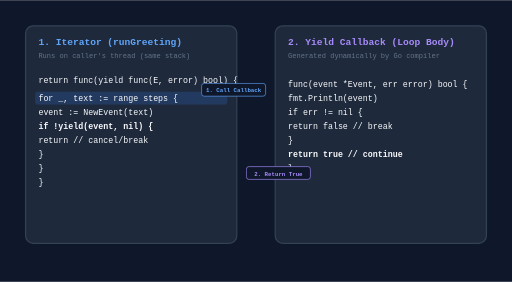
t = 0.00 s
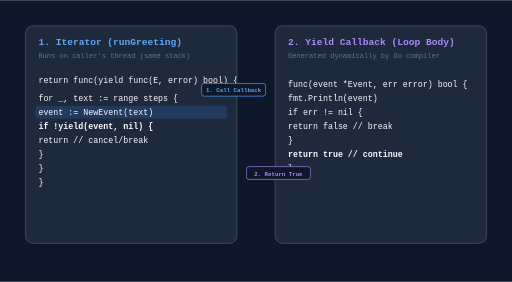
t = 1.53 s
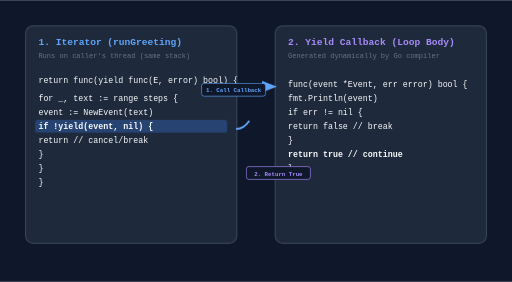
t = 3.30 s
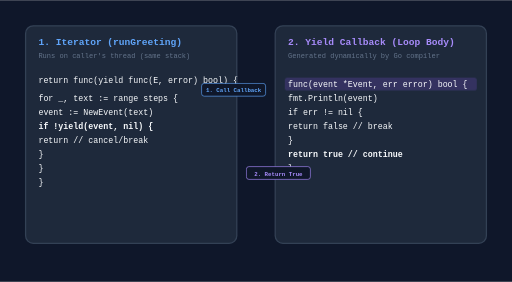
t = 5.00 s
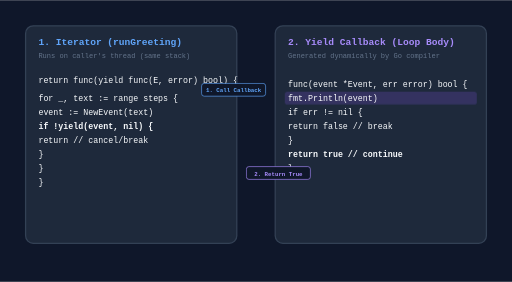
t = 6.65 s
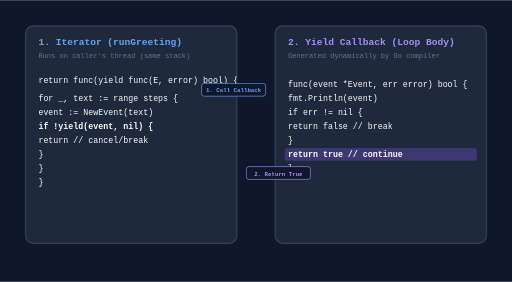
t = 7.30 s

The animated SVG that drew these frames (rendered in a browser with its animation timeline set to each time). Animation: 8 CSS @keyframes rules; one cycle of 10.00 s, repeats indefinitely.

<svg xmlns="http://www.w3.org/2000/svg" viewBox="0 0 800 440" width="100%" height="100%">
  <defs>
    <style>
      text { font-family: monospace; }
      .box-container { fill: #1e293b; stroke: #334155; stroke-width: 2; rx: 12; }
      .text-code { fill: #f8fafc; font-size: 13px; }
      .text-comment { fill: #64748b; font-size: 11px; }
      
      .arrow { fill: none; stroke-width: 3; stroke-linecap: round; stroke-dasharray: 150; }
      .arrow-call { stroke: #60a5fa; }
      .arrow-ret { stroke: #a78bfa; }
      
      /* Timeline highlights (10s cycle) */
      .hl-rect { rx: 4; opacity: 0; }
      
      @keyframes hl-iter-loop {
        0%, 10%, 90%, 100% { opacity: 0.2; }
        11%, 89% { opacity: 0; }
      }
      @keyframes hl-iter-create {
        12%, 25% { opacity: 0.2; }
        0%, 11%, 26%, 100% { opacity: 0; }
      }
      @keyframes hl-iter-call {
        26%, 35%, 85%, 95% { opacity: 0.3; }
        0%, 25%, 36%, 84%, 96%, 100% { opacity: 0; }
      }
      @keyframes hl-yield-entry {
        45%, 55% { opacity: 0.2; }
        0%, 44%, 56%, 100% { opacity: 0; }
      }
      @keyframes hl-yield-body {
        56%, 70% { opacity: 0.2; }
        0%, 55%, 71%, 100% { opacity: 0; }
      }
      @keyframes hl-yield-ret {
        71%, 80% { opacity: 0.3; }
        0%, 70%, 81%, 100% { opacity: 0; }
      }
      
      /* Arrows flowing */
      @keyframes anim-flow-call {
        0%, 30% { stroke-dashoffset: 150; opacity: 0; }
        31% { stroke-dashoffset: 150; opacity: 1; }
        44% { stroke-dashoffset: 0; opacity: 1; }
        45%, 100% { opacity: 0; }
      }
      @keyframes anim-flow-ret {
        0%, 75% { stroke-dashoffset: 150; opacity: 0; }
        76% { stroke-dashoffset: 150; opacity: 1; }
        89% { stroke-dashoffset: 0; opacity: 1; }
        90%, 100% { opacity: 0; }
      }

      .run-hl-iter-loop { fill: #3b82f6; animation: hl-iter-loop 10s infinite; }
      .run-hl-iter-create { fill: #3b82f6; animation: hl-iter-create 10s infinite; }
      .run-hl-iter-call { fill: #3b82f6; animation: hl-iter-call 10s infinite; }
      .run-hl-yield-entry { fill: #8b5cf6; animation: hl-yield-entry 10s infinite; }
      .run-hl-yield-body { fill: #8b5cf6; animation: hl-yield-body 10s infinite; }
      .run-hl-yield-ret { fill: #8b5cf6; animation: hl-yield-ret 10s infinite; }
      
      .run-flow-call { animation: anim-flow-call 10s infinite linear; }
      .run-flow-ret { animation: anim-flow-ret 10s infinite linear; }
    </style>

    <marker id="arrowhead-blue" markerWidth="8" markerHeight="6" refX="7" refY="3" orient="auto">
      <polygon points="0 0, 8 3, 0 6" fill="#60a5fa" />
    </marker>
    <marker id="arrowhead-purple" markerWidth="8" markerHeight="6" refX="7" refY="3" orient="auto">
      <polygon points="0 0, 8 3, 0 6" fill="#a78bfa" />
    </marker>
  </defs>

  <rect width="100%" height="100%" fill="#0f172a" />

  <!-- 1. Iterator Box (Left) -->
  <g transform="translate(40, 40)">
    <rect class="box-container" width="330" height="340" />
    <text x="20" y="30" fill="#60a5fa" font-size="15" font-weight="bold">1. Iterator (runGreeting)</text>
    <text x="20" y="50" fill="#64748b" font-size="11">Runs on caller's thread (same stack)</text>
    
    <!-- Code Highlight Rects -->
    <rect class="hl-rect run-hl-iter-loop" x="15" y="103" width="300" height="20" />
    <rect class="hl-rect run-hl-iter-create" x="15" y="125" width="300" height="20" />
    <rect class="hl-rect run-hl-iter-call" x="15" y="147" width="300" height="20" />
    
    <!-- Code Text -->
    <g xml:space="preserve">
      <text class="text-code" x="20" y="90" fill="#3b82f6">return func(yield func(E, error) bool) {</text>
      <text class="text-code" x="20" y="117">  for _, text := range steps {</text>
      <text class="text-code" x="20" y="139">    event := NewEvent(text)</text>
      <text class="text-code" x="20" y="161" fill="#f59e0b" font-weight="bold">    if !yield(event, nil) {</text>
      <text class="text-code" x="20" y="183">      return // cancel/break</text>
      <text class="text-code" x="20" y="205">    }</text>
      <text class="text-code" x="20" y="227">  }</text>
      <text class="text-code" x="20" y="249" fill="#3b82f6">}</text>
    </g>
  </g>

  <!-- 2. Yield Box (Right) -->
  <g transform="translate(430, 40)">
    <rect class="box-container" width="330" height="340" />
    <text x="20" y="30" fill="#a78bfa" font-size="15" font-weight="bold">2. Yield Callback (Loop Body)</text>
    <text x="20" y="50" fill="#64748b" font-size="11">Generated dynamically by Go compiler</text>
    
    <!-- Code Highlight Rects -->
    <rect class="hl-rect run-hl-yield-entry" x="15" y="81" width="300" height="20" />
    <rect class="hl-rect run-hl-yield-body" x="15" y="103" width="300" height="20" />
    <rect class="hl-rect run-hl-yield-ret" x="15" y="191" width="300" height="20" />
    
    <!-- Code Text -->
    <g xml:space="preserve">
      <text class="text-code" x="20" y="95" fill="#a78bfa">func(event *Event, err error) bool {</text>
      <text class="text-code" x="20" y="117">  fmt.Println(event)</text>
      <text class="text-code" x="20" y="139">  if err != nil {</text>
      <text class="text-code" x="20" y="161">    return false // break</text>
      <text class="text-code" x="20" y="183">  }</text>
      <text class="text-code" x="20" y="205" fill="#f59e0b" font-weight="bold">  return true   // continue</text>
      <text class="text-code" x="20" y="227" fill="#a78bfa">}</text>
    </g>
  </g>

  <!-- Flow Paths -->
  
  <!-- Call flow (Left to Right) -->
  <!-- Left Box 'yield(event, nil)' is at absolute (40 + 20 + 200, 40 + 161) = (260, 201) roughly. Let's start from right edge of Left Box: x=370, y=201 -->
  <!-- Right Box entry is at x=430, y=135 -->
  <path class="arrow arrow-call run-flow-call" d="M 370 201 C 400 201, 400 135, 430 135" marker-end="url(#arrowhead-blue)" />
  
  <!-- Return flow (Right to Left) -->
  <!-- Right Box 'return true' is at absolute (430 + 20 + 180, 40 + 205) = (630, 245) or from left edge: x=430, y=245 -->
  <!-- Left Box return target 'if !yield' is at x=370, y=215 -->
  <path class="arrow arrow-ret run-flow-ret" d="M 430 245 C 400 245, 400 215, 370 215" marker-end="url(#arrowhead-purple)" />

  <!-- Flow Labels -->
  <!-- Call Label -->
  <g transform="translate(365, 140)">
    <rect fill="#0f172a" stroke="#60a5fa" stroke-width="1" x="-50" y="-10" width="100" height="20" rx="4" />
    <text x="0" y="4" fill="#60a5fa" font-size="9" text-anchor="middle" font-weight="bold">1. Call Callback</text>
  </g>
  
  <!-- Return Label -->
  <g transform="translate(435, 270)">
    <rect fill="#0f172a" stroke="#a78bfa" stroke-width="1" x="-50" y="-10" width="100" height="20" rx="4" />
    <text x="0" y="4" fill="#a78bfa" font-size="9" text-anchor="middle" font-weight="bold">2. Return True</text>
  </g>
</svg>
